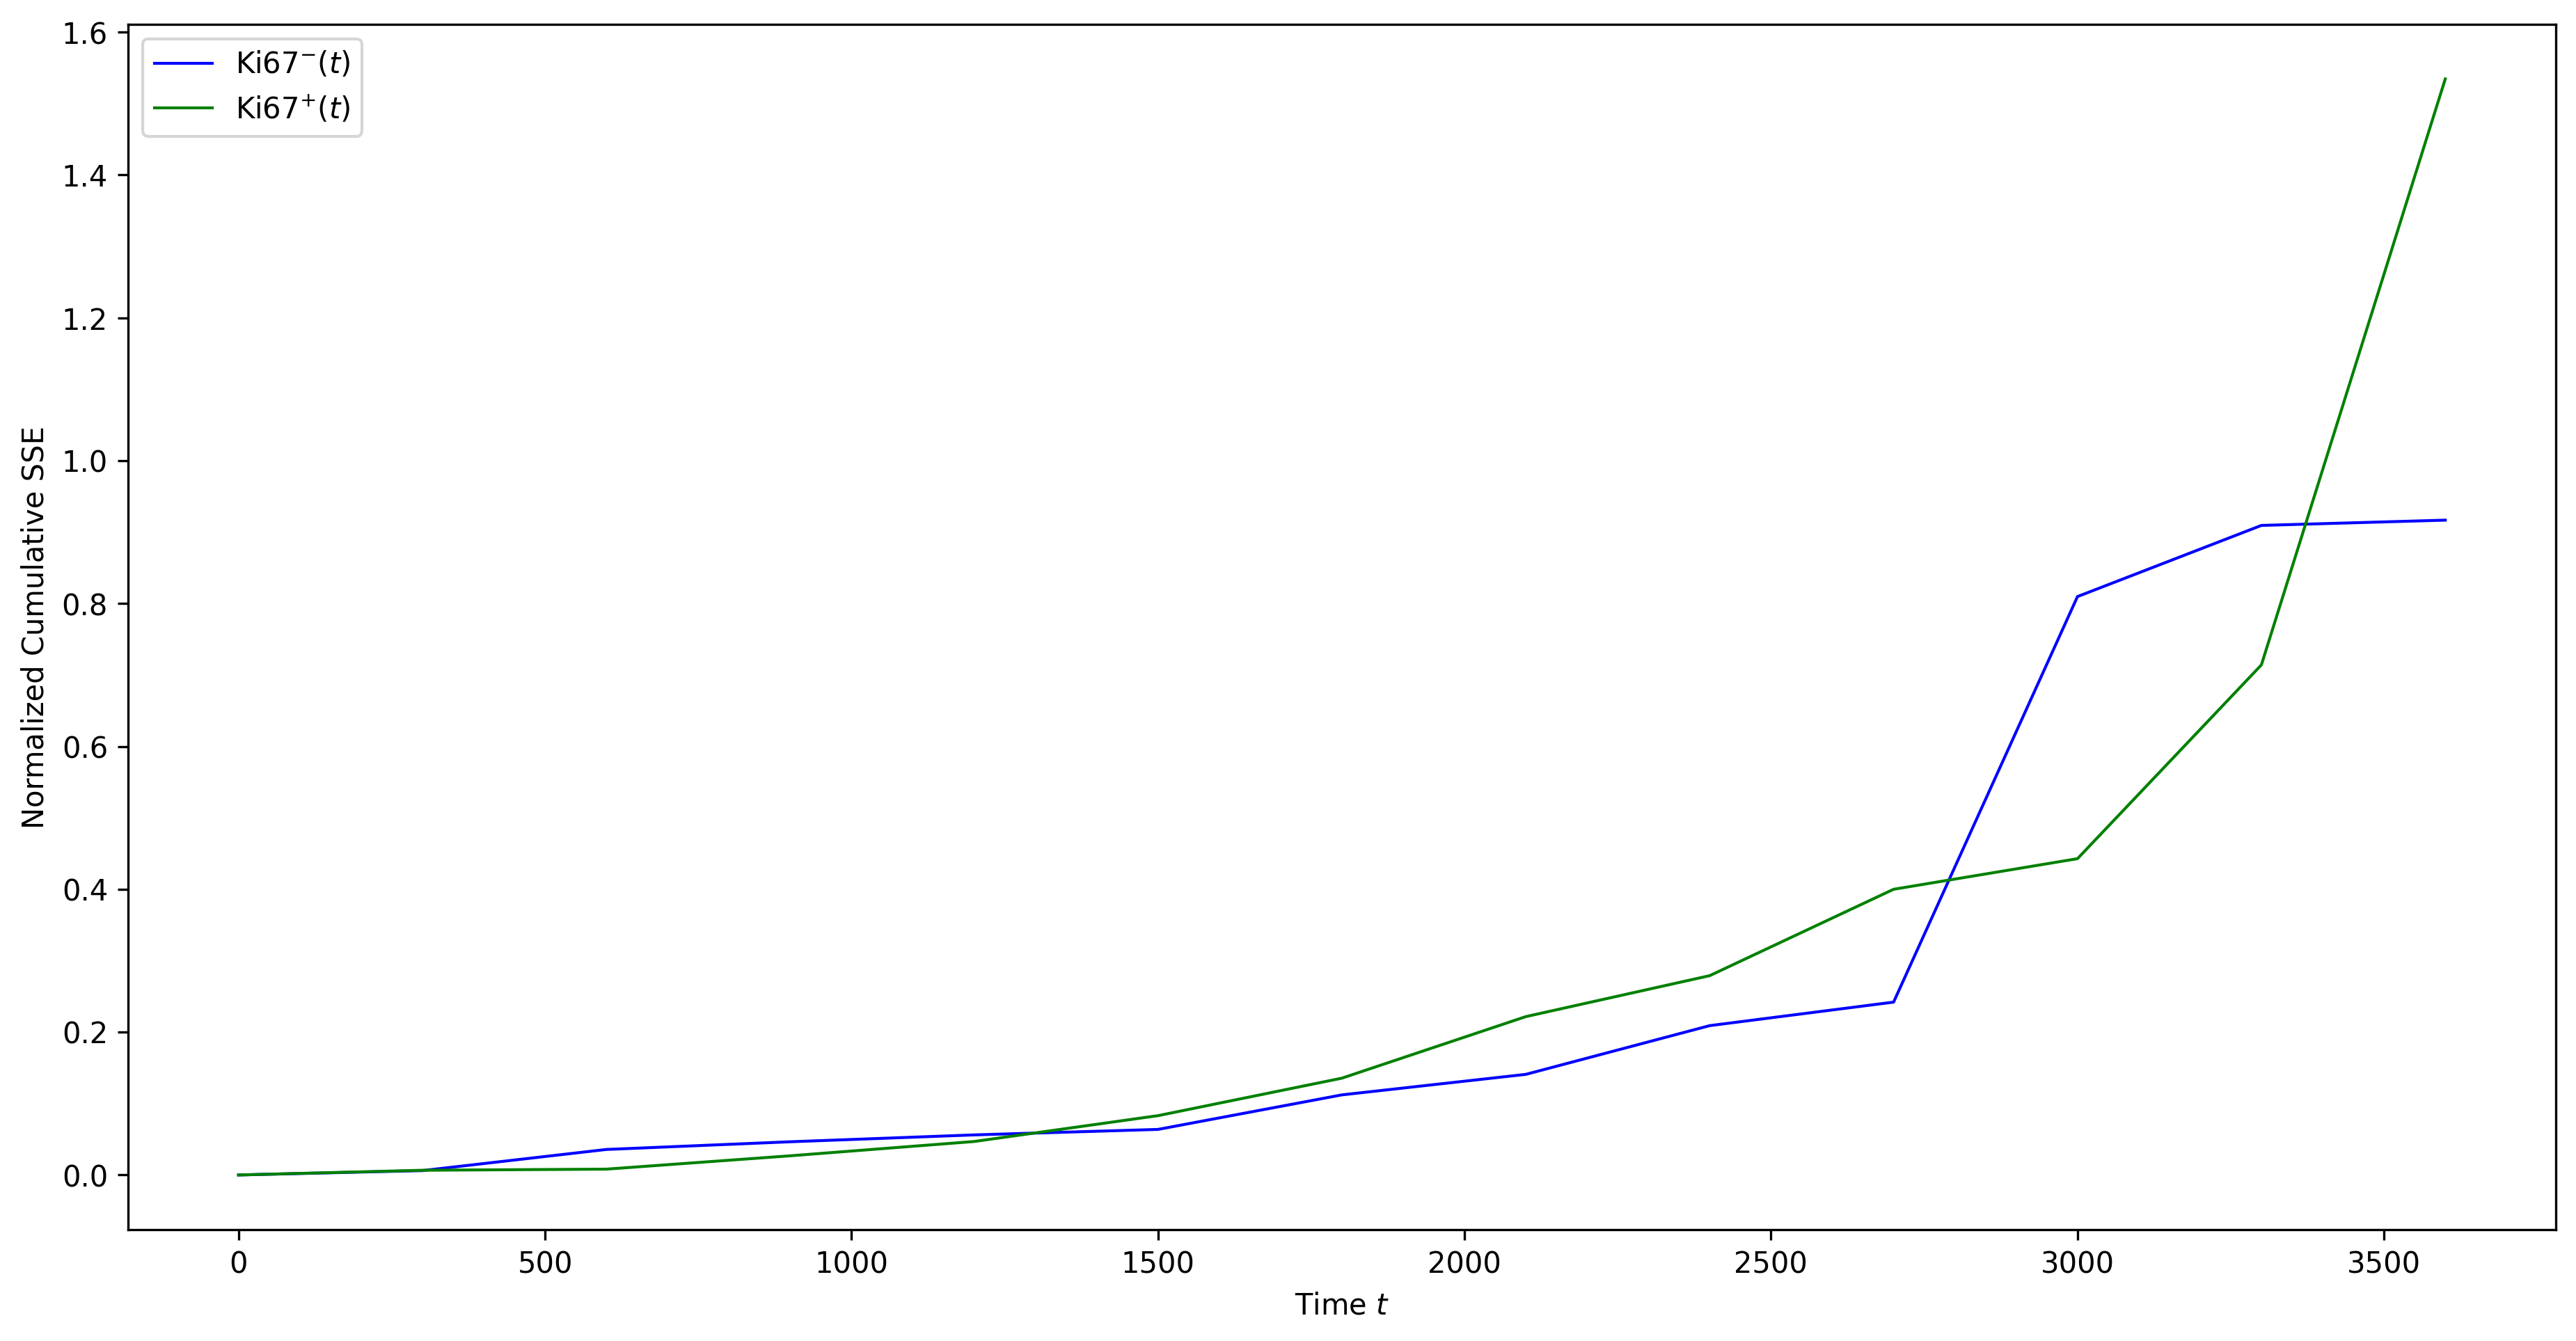

Data behind this chart, as committed beside it:
times, Ki67_negative_error, Ki67_positive_error
0.00000000, 0.00000000, 0.00000000
300, 0.006124, 0.006602
600, 0.03571, 0.008165
900, 0.04648, 0.02684
1200, 0.05609, 0.04686
1500, 0.06379, 0.08305
1800, 0.1121, 0.1355
2100, 0.1409, 0.2217
2400, 0.2091, 0.279
2700, 0.242, 0.4
3000, 0.8098, 0.4428
3300, 0.9094, 0.7141
3600, 0.9168, 1.534
